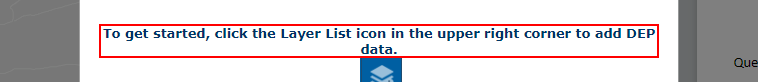
Workflow: Main

Step 1 [try]: find the element 'The layer, USGS Geographic Names (GNIS) Locales, USGS Geographic Names (GNIS) Populated Places,  cannot be added to the map.'

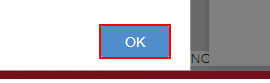
Step 2 [then]: click on the element

Step 3 [try]: find the element (same screen as step 1)

Step 4 [then]: click on the button (same screen as step 2)

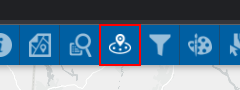
Step 5: click on the element

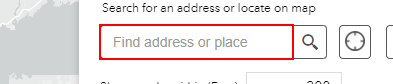
Step 6: type "[In_Subject_Property+ "[k(enter)]"]" into the text box

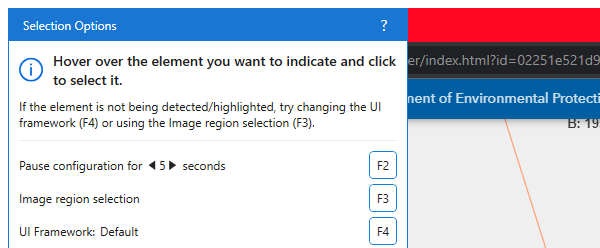
Step 7: Attach Browser 'chrome.exe  NJ-GeoWeb' in window 'NJ-GeoWeb' (chrome.exe)

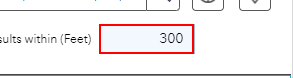
Step 8 [then]: type "[In_Radius.ToString+ "[k(enter)]"]" into the element

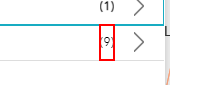
Step 9 [then]: get-text from the element '(*)' in window 'NJ-GeoWeb' (chrome.exe)
